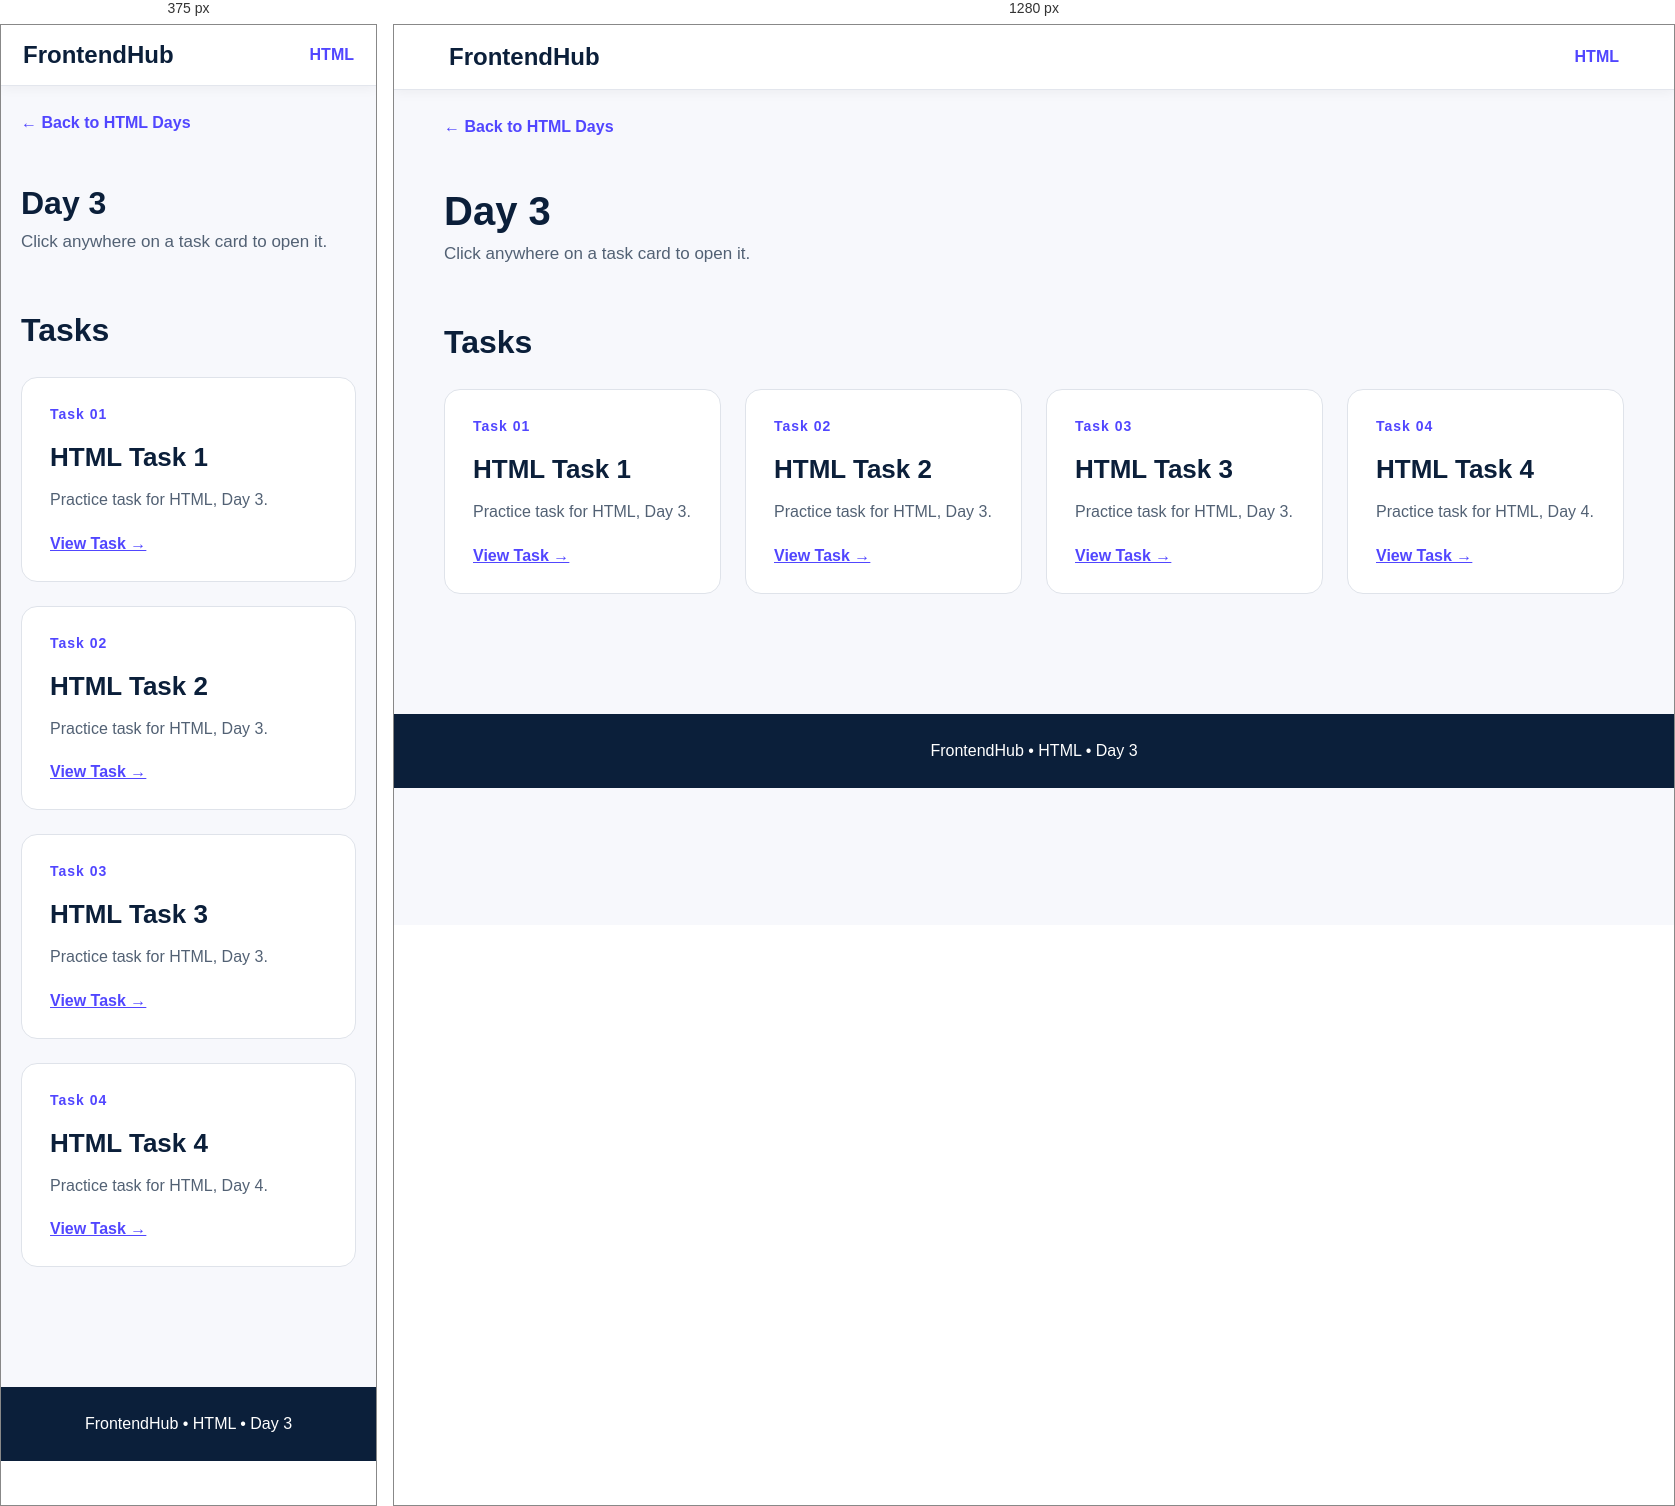
Rendered at 375 px and 1280 px, left to right.

<!-- file: index.html -->
<!DOCTYPE html>
<html lang="en">

<head>
    <meta charset="UTF-8">
    <meta name="viewport" content="width=device-width,initial-scale=1.0">
    <title>HTML - Day 3</title>
    <link rel="stylesheet" href="../../style.css">
</head>

<body>
    <nav class="navbar"><a href="../../index.html" class="logo">FrontendHub</a><a href="../index.html"
            class="nav-link">HTML</a></nav>
    <main class="container"><a href="../index.html" class="back">← Back to HTML Days</a>
        <header class="page-header">
            <h1>Day 3</h1>
            <p>Click anywhere on a task card to open it.</p>
        </header>
        <section class="section">
            <h2 class="section-title">Tasks</h2>
            <div class="grid"><a href="../../../HTML/Assingment/Day-3/tasks/blocklevelinline.html" class="card"><span class="label">Task 01</span>
                    <h2>HTML Task 1</h2>
                    <p>Practice task for HTML, Day 3.</p><span class="action">View Task →</span>
                </a><a href="../../../HTML/Assingment/Day-3/tasks/Task-2.html" class="card"><span class="label">Task 02</span>
                    <h2>HTML Task 2</h2>
                    <p>Practice task for HTML, Day 3.</p><span class="action">View Task →</span>
                </a>
            <a href="../../../HTML/Assingment/Day-3/tasks/Task-3.html" class="card"><span class="label">Task 03</span>
                    <h2>HTML Task 3</h2>
                    <p>Practice task for HTML, Day 3.</p><span class="action">View Task →</span>
                </a>
            <a href="../../../HTML/Assingment/Day-3/tasks/Task-4.html" class="card"><span class="label">Task 04</span>
                    <h2>HTML Task 4</h2>
                    <p>Practice task for HTML, Day 4.</p><span class="action">View Task →</span>
                </a></div>
        </section>
    </main>
    <footer class="footer">FrontendHub • HTML • Day 3</footer>
</body>

</html>

/* @media block from style.css */
@media(max-width:700px) {
    .navbar {
        padding: 16px 22px
    }

    .page-header h1 {
        font-size: 32px
    }

    .hero {
        padding: 55px 0 35px
    }
}